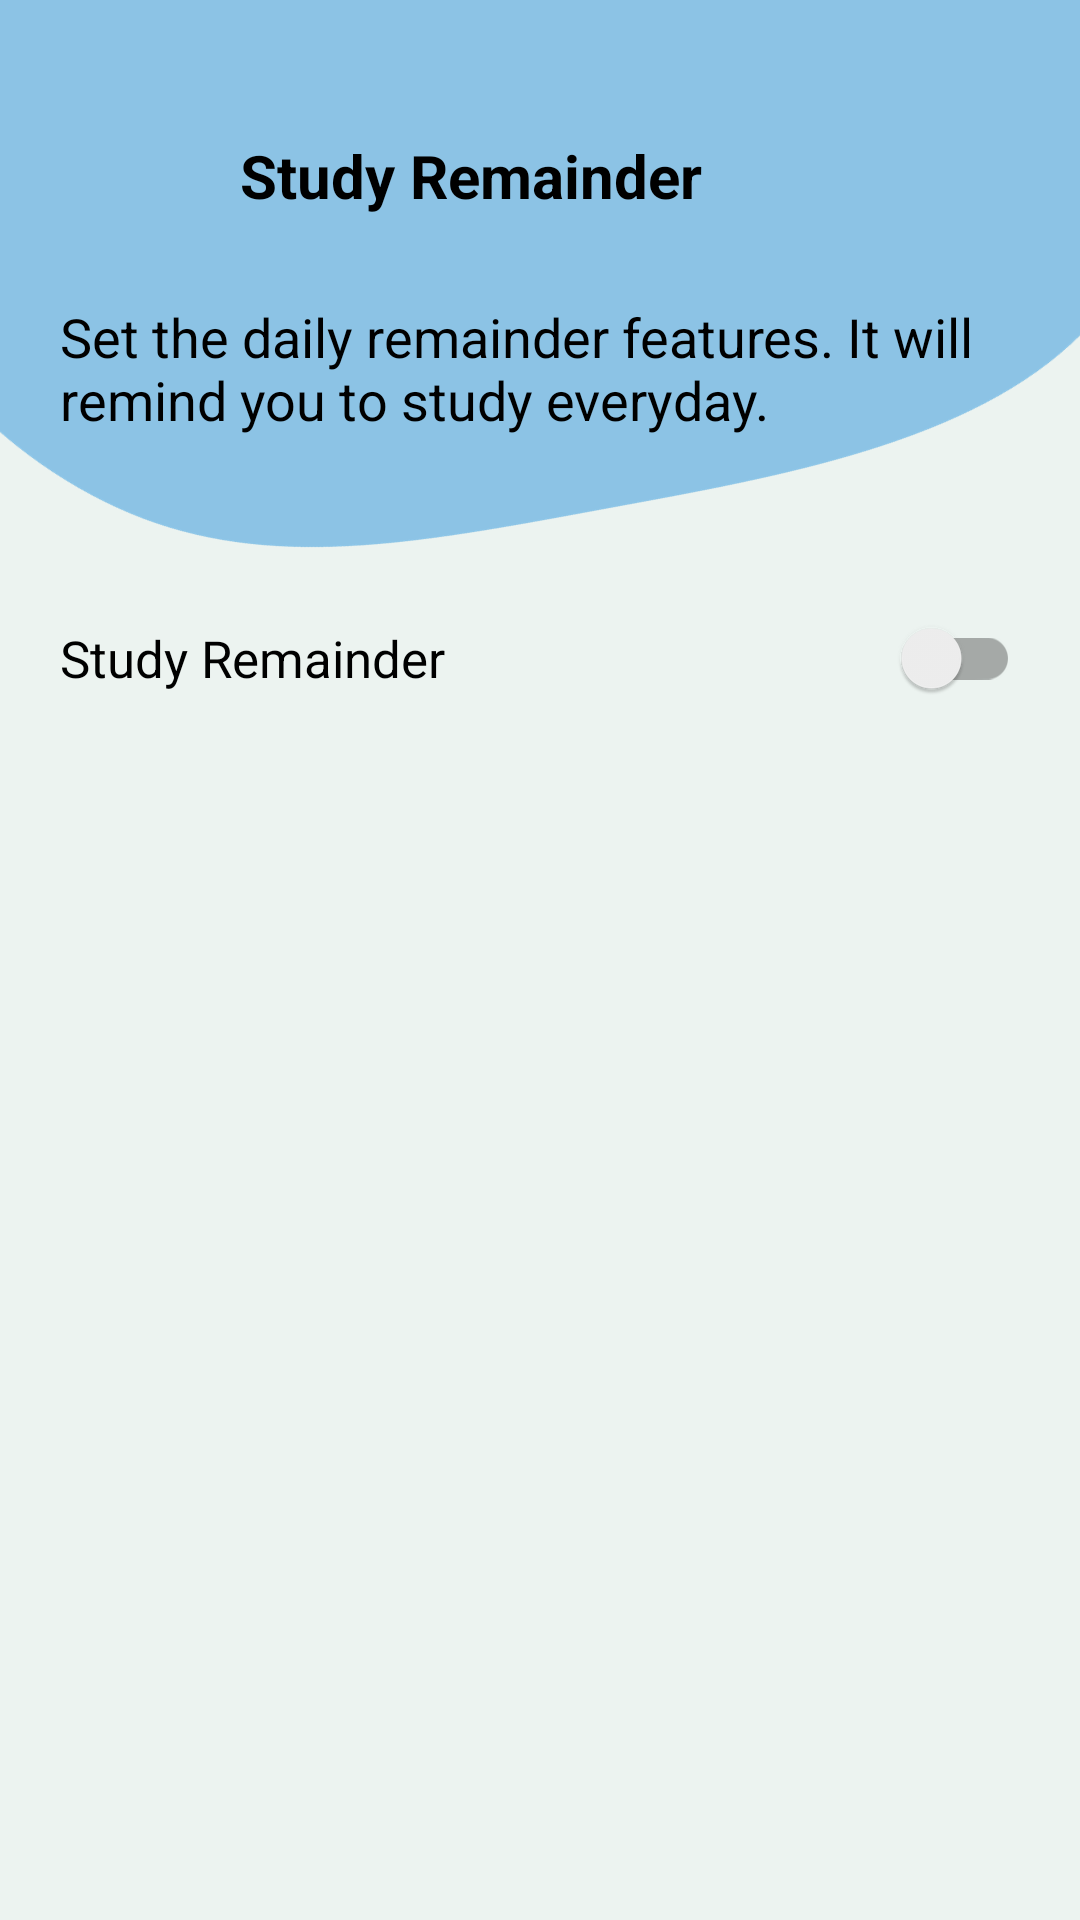

This screen was rendered from an Android layout file. Write that file and the resources it references.
<!-- AndroidManifest.xml: application theme Theme.GoStudy -->
<!-- res/layout/activity_study_remainder.xml -->
<?xml version="1.0" encoding="utf-8"?>
<LinearLayout
    xmlns:android="http://schemas.android.com/apk/res/android"
    xmlns:app="http://schemas.android.com/apk/res-auto"
    xmlns:tools="http://schemas.android.com/tools"
    android:layout_width="match_parent"
    android:layout_height="match_parent"
    android:orientation="vertical"
    android:background="@drawable/user_profile_background"
    tools:context=".StudyRemainder">

    <LinearLayout
        android:layout_width="match_parent"
        android:layout_height="wrap_content"
        android:orientation="horizontal"
        android:layout_gravity="center_horizontal"
        android:paddingTop="40dp"
        android:paddingBottom="20dp"
        android:paddingStart="20dp"
        android:paddingEnd="20dp">

        <ImageView
            android:layout_width="40dp"
            android:layout_height="40dp"
            android:src="@drawable/edit_notifications"
            android:contentDescription="@string/study_remainder"/>

        <TextView
            android:layout_width="wrap_content"
            android:layout_height="match_parent"
            android:text="@string/study_remainder"
            android:textColor="@color/black"
            android:textSize="20sp"
            android:textStyle="bold"
            android:paddingStart="20dp"
            android:paddingEnd="20dp"
            android:paddingTop="5dp"/>

    </LinearLayout>

    <TextView
        android:layout_width="wrap_content"
        android:layout_height="wrap_content"
        android:text="Set the daily remainder features. It will remind you to study everyday."
        android:textSize="18sp"
        android:textColor="@color/black"
        android:paddingStart="20dp"
        android:paddingEnd="20dp"/>

    <androidx.appcompat.widget.SwitchCompat
        android:layout_width="match_parent"
        android:layout_height="48dp"
        android:layout_marginStart="20dp"
        android:layout_marginEnd="20dp"
        android:layout_marginTop="50dp"
        android:layout_marginBottom="10dp"
        android:text="@string/study_remainder"
        android:textSize="17sp"
        android:textColor="@color/black"/>

</LinearLayout>
<!-- resources referenced by this layout -->
<resources>
  <!-- drawable user_profile_background: png bitmap (drawable, 23289 bytes) -->
  <string name="study_remainder">Study Remainder</string>
  <style name="Theme.GoStudy" parent="Theme.AppCompat.Light.NoActionBar">
          
          <item name="colorPrimary">@color/purple_500</item>
          <item name="colorPrimaryVariant">@color/purple_700</item>
          <item name="colorOnPrimary">@color/white</item>
          
          <item name="colorSecondary">@color/teal_200</item>
          <item name="colorSecondaryVariant">@color/teal_700</item>
          <item name="colorOnSecondary">@color/black</item>
          
          <item name="android:statusBarColor">?attr/colorPrimaryVariant</item>
          
      </style>
  <!-- not gathered from this repository: default colours our renderer supplied (Android Studio template values) -->
  <color name="purple_500">#FF6200EE</color>
  <color name="purple_700">#FF3700B3</color>
  <color name="teal_200">#FF03DAC5</color>
  <color name="teal_700">#FF018786</color>
  <color name="black">#FF000000</color>
  <color name="white">#FFFFFFFF</color>
</resources>
